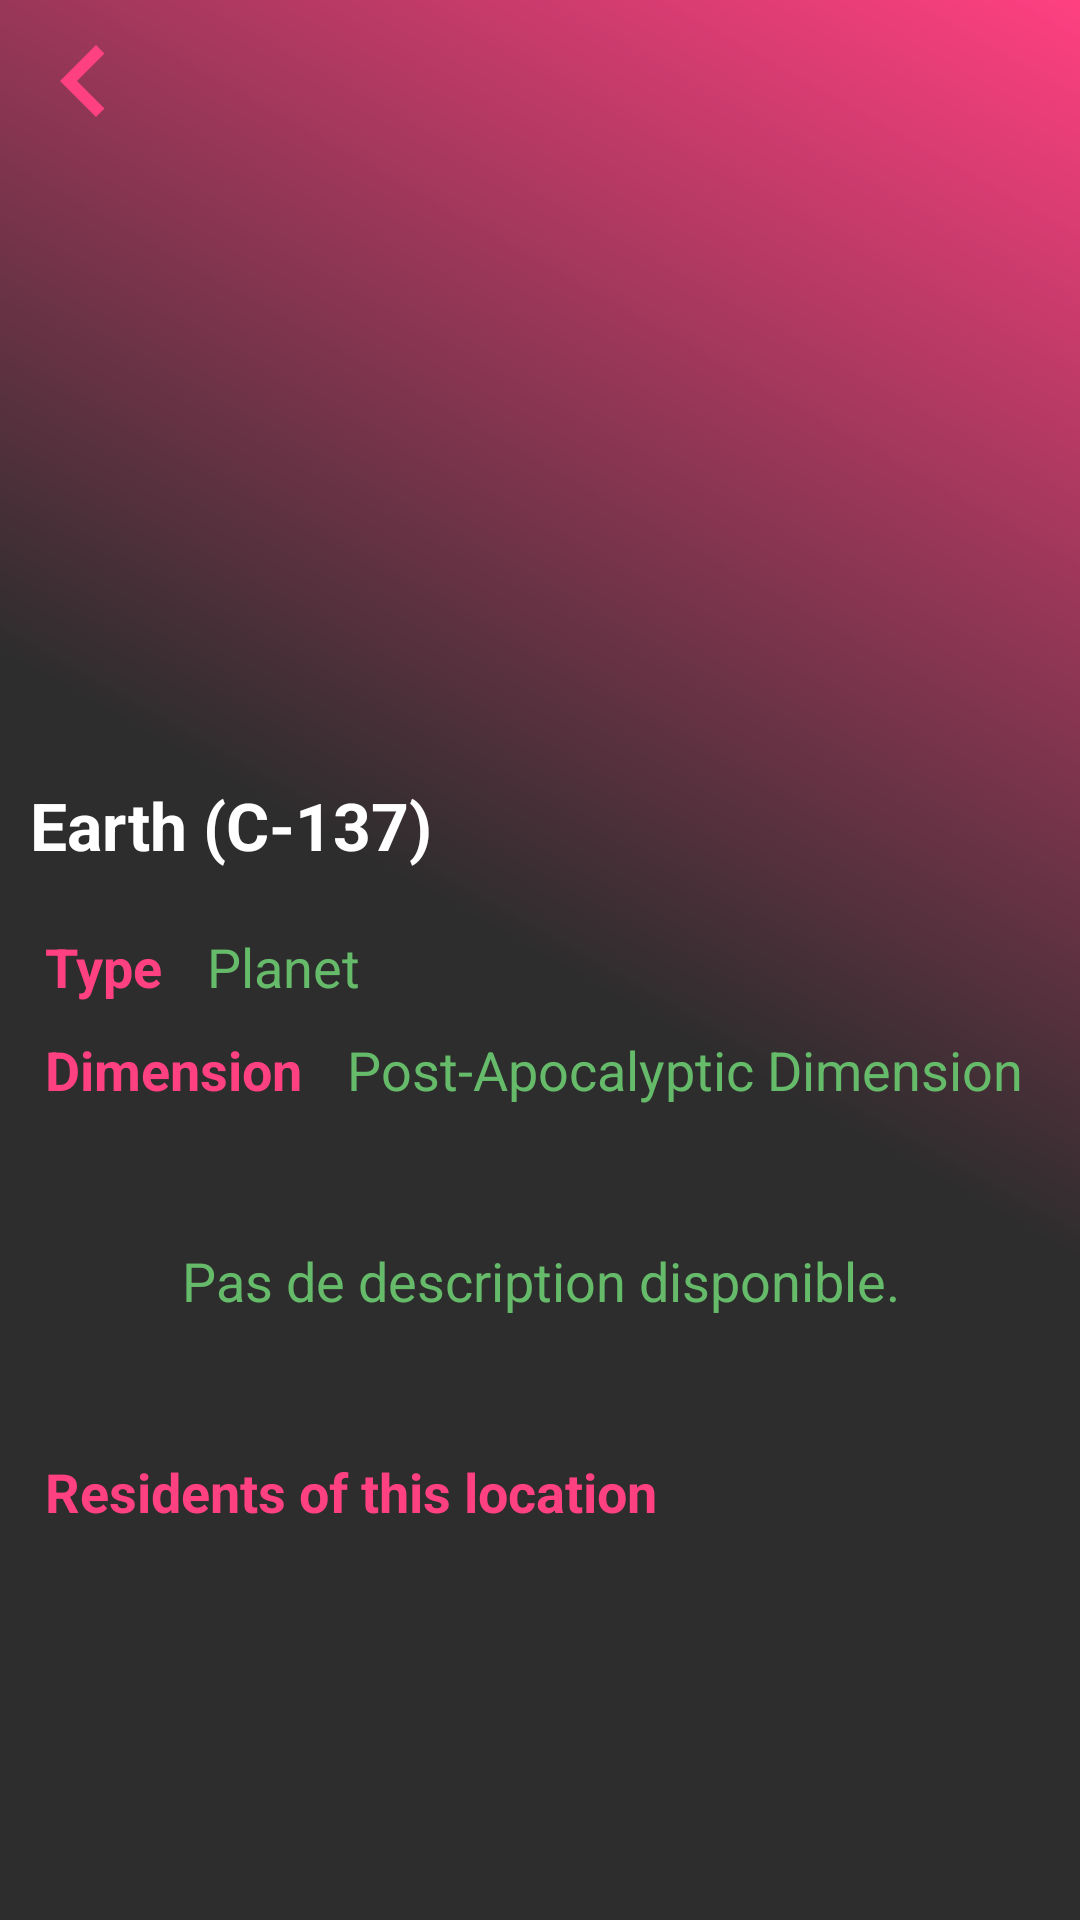

The Android layout XML behind this screen, and the referenced resources:
<!-- AndroidManifest.xml: activity theme Theme.AppCompat.NoActionBar -->
<!-- res/layout/activity_location_details.xml -->
<?xml version="1.0" encoding="utf-8"?>
<RelativeLayout xmlns:android="http://schemas.android.com/apk/res/android"
    xmlns:app="http://schemas.android.com/apk/res-auto"
    xmlns:tools="http://schemas.android.com/tools"
    android:layout_width="match_parent"
    android:layout_height="match_parent"
    android:background="@drawable/grad"

    tools:context=".location_details.Location_Details_Activity">
    <androidx.appcompat.widget.Toolbar
        android:id="@+id/location_details_toolbar"
        android:layout_width="match_parent"
        android:layout_height="?attr/actionBarSize"
        android:background="@android:color/transparent"
        app:navigationIcon="@drawable/ic_keyboard_arrow_left_accent"
        android:theme="@style/ThemeOverlay.AppCompat.ActionBar"
        android:elevation="10dp"/>

    <ImageView
        android:id="@+id/location_details_img_fullsize"
        android:layout_width="match_parent"
        android:layout_height="300dp"
        android:scaleType="centerCrop"
        android:transitionName="imageLocation"
        app:srcCompat="@drawable/no_image"
        android:alpha="0.80">

    </ImageView>

    <TextView
        android:id="@+id/location_details_name"
        android:layout_width="match_parent"
        android:layout_height="wrap_content"
        android:layout_marginStart="5dp"
        android:layout_marginTop="-45dp"
        android:padding="5dp"
        android:text="Earth (C-137)"
        android:ellipsize="end"
        android:maxLines="1"
        android:textColor="@android:color/white"
        android:textStyle="bold"
        android:textSize="22sp"
        android:transitionName="nameLocation"
        android:layout_below="@+id/location_details_img_fullsize"
        android:textAlignment="textStart"
        />

    <RelativeLayout
        android:layout_width="match_parent"
        android:layout_height="match_parent"
        android:layout_below="@id/location_details_img_fullsize">

        <TextView
            android:id="@+id/location_details_type_placeholder"
            android:layout_width="wrap_content"
            android:layout_height="wrap_content"
            android:layout_marginStart="15dp"
            android:layout_marginTop="10dp"
            android:text="@string/location_details_type_placeholder_text"
            android:textSize="18sp"
            android:textColor="@color/colorAccent"
            android:textStyle="bold"
            android:textAlignment="center"/>

        <TextView
            android:id="@+id/location_details_type"
            android:layout_width="wrap_content"
            android:layout_height="wrap_content"
            android:layout_marginStart="15dp"
            android:layout_marginEnd="10dp"
            android:layout_marginTop="10dp"
            android:text="Planet"
            android:textSize="18sp"
            android:textColor="@color/colorValidate"
            android:textAlignment="center"
            android:layout_toEndOf="@id/location_details_type_placeholder"/>


        <TextView
            android:id="@+id/location_details_dimension_placeholder"
            android:layout_width="wrap_content"
            android:layout_height="wrap_content"
            android:layout_marginStart="15dp"
            android:layout_marginTop="10dp"
            android:text="@string/location_details_dimension_placeholder_text"
            android:textSize="18sp"
            android:textColor="@color/colorAccent"
            android:textStyle="bold"
            android:textAlignment="center"
            android:layout_below="@id/location_details_type_placeholder" />


        <TextView
            android:id="@+id/location_details_dimension"
            android:layout_width="wrap_content"
            android:layout_height="wrap_content"
            android:layout_below="@+id/location_details_type"
            android:paddingStart="0dp"
            android:paddingEnd="5dp"
            android:layout_marginStart="15dp"
            android:layout_marginTop="10dp"
            android:textSize="18sp"
            android:text="Post-Apocalyptic Dimension"
            android:ellipsize="end"
            android:maxLines="1"
            android:textColor="@color/colorValidate"
            android:layout_toEndOf="@id/location_details_dimension_placeholder"/>

        <RelativeLayout
            android:layout_width="match_parent"
            android:layout_height="wrap_content"
            android:layout_below="@id/location_details_dimension">

            <TextView
                android:id="@+id/location_details_description"
                android:layout_width="match_parent"
                android:layout_height="wrap_content"
                android:layout_centerHorizontal="true"
                android:layout_margin="30dp"
                android:padding="16dp"
                android:text="Pas de description disponible."
                android:textAlignment="center"
                android:textColor="@color/colorValidate"
                android:textSize="18sp" />

            <TextView
                android:id="@+id/location_details_separator"
                android:layout_below="@id/location_details_description"
                android:layout_width="wrap_content"
                android:layout_height="wrap_content"
                android:layout_marginStart="15dp"
                android:text="@string/location_details_separator_text"
                android:paddingStart="0dp"
                android:paddingEnd="4dp"
                android:textSize="18sp"
                android:textColor="@color/colorAccent"
                android:textStyle="bold"
                android:textAlignment="center"/>

            <androidx.recyclerview.widget.RecyclerView
                android:id="@+id/location_details_recyclerview"
                android:layout_below="@id/location_details_separator"
                android:layout_width="wrap_content"
                android:layout_centerHorizontal="true"
                android:layout_height="wrap_content"
                android:layout_marginLeft="15dp"
                android:layout_marginRight="15dp"
                android:layout_marginTop="15dp">

            </androidx.recyclerview.widget.RecyclerView>

        </RelativeLayout>

    </RelativeLayout>
</RelativeLayout>
<!-- resources referenced by this layout -->
<resources>
  <color name="colorAccent">#FF4081</color>
  <color name="colorValidate">#66bb6a</color>
  <!-- drawable grad (drawable-v24) -->
  <?xml version="1.0" encoding="utf-8"?>
  <shape xmlns:android="http://schemas.android.com/apk/res/android"
      android:shape="rectangle">
  
      <gradient
          android:angle="45"
  
          android:startColor="@color/tabindicatorcolor"
          android:centerColor="@color/tabindicatorcolor"
          android:endColor="@color/colorAccent" />
  
  </shape>
  <!-- drawable ic_keyboard_arrow_left_accent (drawable) -->
  <vector android:autoMirrored="true" android:height="48dp"
      android:tint="#FF4081" android:viewportHeight="24.0"
      android:viewportWidth="24.0" android:width="48dp" xmlns:android="http://schemas.android.com/apk/res/android">
      <path android:fillColor="#FF000000" android:pathData="M15.41,16.09l-4.58,-4.59 4.58,-4.59L14,5.5l-6,6 6,6z"/>
  </vector>
  <!-- drawable no_image: jpg bitmap (drawable-v24, 72665 bytes) -->
  <string name="location_details_dimension_placeholder_text">Dimension</string>
  <string name="location_details_separator_text">Residents of this location</string>
  <string name="location_details_type_placeholder_text">Type</string>
  <color name="tabindicatorcolor">#2d2d2d</color>
</resources>
